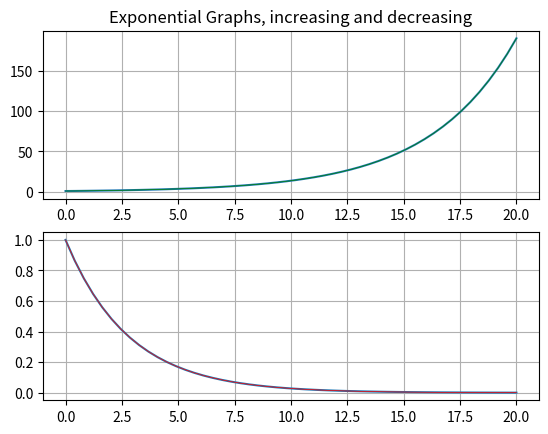

Generate this figure with matplotlib:
import matplotlib.pyplot as plt
import numpy as np

STARTING_POINT = 50
slope1 = 1.3
slope2 = 0.7
x = np.linspace(0, 20)
y1 = np.array(slope1 ** x)
y2 = np.array(slope2 ** x)

fig, ax = plt.subplots(2)
ax[0].plot(x, y1)
ax[0].set_title("Exponential Graphs, increasing and decreasing")
ax[0].plot(x, y1, color="green", linewidth=0.5)
ax[0].grid(True)

ax[1].plot(x, y2)
ax[1].plot(x, y2, color="red", linewidth=0.5)
ax[1].grid(True)

plt.show()
